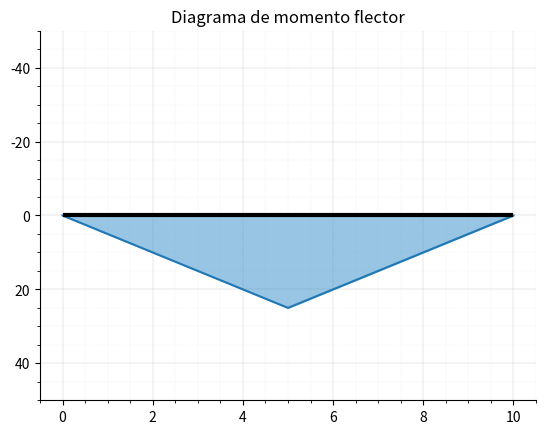

The matplotlib source for this figure:
# Caso hipotético: viga simplemente apoyada con una carga puntual en el centro
# Calcula: reacciones
# Dibuja: viga | apoyos "pinned" o "roller" | carga puntual | reacciones | diagrama fuerza cortante | diagrama momento flector

import numpy as np
import matplotlib.pyplot as plt

class Beam:
    def __init__(self, L):
        self.L = L   # largo viga
        self.support_id = 0   # id apoyo
        self.supports = []   # [Support, support_id]
        self.nodes = []   # [Node]
        
    # creador de apoyos
    class Support:
        def __init__(self, support_type, pos):
            self.support_type = support_type   # pinned , roller
            self.xreaction = None   # reacción en x
            self.yreaction = None   # reacción en y
            self.pos = pos   # posición apoyo
            self.id = int   # id apoyo

    # creador de nodos
    class Node:
        def __init__(self, node_type, pos, support_id):
            self.type = node_type   # tipo de nodo ('support' o 'load')
            self.pos = pos   # posición nodo
            self.id = support_id   # id apoyo (si es apoyo) o None (si es carga)
            self.load = None   # carga en nodo
    
    # agregar apoyos
    def add_support(self, support_type, pos):
        self.support_id += 1   # contador id apoyo
        self.supports.append([self.Support(support_type, pos), self.support_id])
        self.nodes.append(self.Node('support', pos, self.support_id))
    
    # agregar carga puntual
    def add_load(self, pos, P, d):
        self.load_pos = pos   # posición carga
        self.point_load = P   # magnitud carga
        self.load_d = d   # dirección carga ('up' o 'down')
        if d == 'down':
            self.point_load = -P   # signo carga (positivo hacia arriba, negativo hacia abajo)
        self.nodes.append(self.Node('load', pos, None))
    
    # calcular reacciones
    def reactions(self):
        for support_list in self.supports:
            support = support_list[0]
            # Fx
            support.xreaction = 0
            # Fy
            support.yreaction = -round(self.point_load/2, 2)
            
    # almacenar todas las cargas
    def loads(self):
        sorted_supports_id = sorted(self.supports, key=lambda x: x[1])   # ordenar apoyos por id
        suppport_id = 0   # contador id apoyo
        for node in self.nodes:
            if node.type == 'load':
                node.load = self.point_load
            elif node.type == 'support':
                node.load = self.supports[suppport_id][0].yreaction
        
        self.nodes = sorted(self.nodes, key=lambda x: x.pos)   # ordenar nodos por posición

        
    # artistas de viga
    # dibujar viga
    def draw_beam(self):
        ax.hlines(y=0, xmin=0, xmax=self.L, color='black', linewidth=3)
        
    # dibujar apoyos
    def draw_supports(self):
        l = self.L/34   # real = 2*l   # longitud apoyo
        h = self.L/17   # altura apoyo
        
        # dibujar sub-apoyo (sombra)    
        def sub_support(pos):   
            sub_l = l + l*0.35   # longitud sub-apoyo
            sub_h = h + l*0.45   # altura sub-apoyo
            ax.hlines(y=-h, xmin=pos-sub_l, xmax=pos+sub_l, color='black')
            ax.fill((pos-sub_l, pos+sub_l, pos+sub_l, pos-sub_l), (-h, -h, -sub_h, -sub_h), color='#CBCBCB')
            
        def drawSupports(support_list):
            support = support_list[0]
            if support.support_type == 'pinned':
                ax.fill((support.pos-l, support.pos+l, support.pos, support.pos-l), (-h, -h, 0, -h), color='#264F92')
                sub_support(support.pos)
            elif support.support_type == 'roller':
                r = self.L/85
                ax.fill((support.pos-l, support.pos+l, support.pos, support.pos-l), (-(h-2*r), -(h-2*r), 0, -(h-2*r)), color='#264F92')
                circle1 = plt.Circle((support.pos-(l-r), -(h-r)), r, color='#264F92')
                circle2 = plt.Circle((support.pos+(l-r), -(h-r)), r, color='#264F92')
                ax.add_artist(circle1)
                ax.add_artist(circle2)
                sub_support(support.pos)
                
        for support in self.supports:
            drawSupports(support)
    
    # dibujar carga puntual    
    def draw_load(self):
        arrow_h = self.L/6.8
        arrow_w = self.L/170
        head_w = self.L/(17/0.35)
        text_dy = arrow_h + arrow_h/4
        if self.load_d == 'down':
            ax.arrow(self.load_pos, arrow_h, 0, -arrow_h, width=arrow_w, head_width=head_w, length_includes_head=True, color='black', linewidth=0.5)
            ax.text(self.load_pos, text_dy, f'{abs(self.point_load)} kN', horizontalalignment='center', verticalalignment='center', fontsize=8)
            
    # dibujar reacciones
    def draw_reactions(self):
        for support_list in self.supports:
            support = support_list[0]
            arrow_h = self.L/8.5
            arrow_w = self.L/170
            head_w = self.L/(17/0.35)
            text_dy = arrow_h + arrow_h/4
            if support.yreaction > 0:
                ax.arrow(support.pos, -arrow_h, 0, arrow_h, width=arrow_w, head_width=head_w, length_includes_head=True, facecolor='red', linewidth=0.5)
                ax.text(support.pos, -text_dy, f'{support.yreaction} kN', horizontalalignment='center', verticalalignment='center', fontsize=8)
                
    # dibujar solicitado
    def draw_beam_elements(self, solicitado):   # solicitado = ['beam', 'supports', 'load', 'reactions']
        self.reactions()
        for artist in solicitado:
            if artist == 'beam':
                self.draw_beam()
            elif artist == 'supports':
                self.draw_supports()
            elif artist == 'load':
                self.draw_load()
            elif artist == 'reactions':
                self.draw_reactions()
        if solicitado == ['beam']:
            plt.show()
        else:
            plt.axis('equal')
            plt.show()
    
    # dibujar todo
    def draw_beam_all(self):
        self.reactions()
        self.draw_beam()
        self.draw_supports()
        self.draw_load()
        self.draw_reactions()
        plt.axis('equal')
        plt.show()
        
    # artistas diagramas
    # dibujar diagrama de fuerza cortante
    def draw_shear(self):
        self.reactions()
        self.loads()
        
        x = []
        y = []
        for i in range(len(self.nodes)):
            x.append(self.nodes[i].pos)
            x.append(self.nodes[i].pos)
            if i == 0:
                y.append(0)
                y.append(y[-1] + self.nodes[i].load)
            else:
                y.append(y[-1])
                y.append(y[-1] + self.nodes[i].load)
                
        ax.plot(x, y)
        ax.fill_between(x, y, color='#328DCB', alpha=0.5)
        
        y_max = max(abs(np.asarray(y)))
        ax.set_ylim(-(y_max * 2), (y_max * 2))
        # ax.set_aspect(0.3)
        
        ax.yaxis.set_visible(True)
        ax.spines['left'].set_visible(True)
        ax.grid(linewidth=0.2)   # cuadrícula
        ax.minorticks_on()   # sub valores ejes
        ax.grid(linewidth=0.1, which='minor', linestyle=':')   # sub cuadrícula
        ax.set_axisbelow(True)   # cuadrícula detrás de la gráfica
        ax.set_title('Diagrama de fuerza cortante')
        
        self.draw_beam_elements(['beam'])
        
    # dibujar diagrama de momento flector (método de areas)
    def draw_moment(self):
        self.reactions()
        self.loads()
        
        area1 = self.nodes[0].load * self.nodes[1].pos
        area2 = (self.nodes[0].load + self.nodes[1].load) * (self.nodes[2].pos - self.nodes[1].pos)
        
        x = [node.pos for node in self.nodes]
        y = [0, area1, area1+area2]
        ax.plot(x, y)
        ax.fill_between(x, y, color='#328DCB', alpha=0.5)

        y_max = max(abs(np.asarray(y)))
        ax.set_ylim(-(y_max * 2), (y_max * 2))
        
        ax.yaxis.set_visible(True)
        ax.spines['left'].set_visible(True)
        ax.grid(linewidth=0.2)   # cuadrícula
        ax.minorticks_on()   # sub valores ejes
        ax.grid(linewidth=0.1, which='minor', linestyle=':')   # sub cuadrícula
        ax.set_axisbelow(True)   # cuadrícula detrás de la gráfica
        ax.set_title('Diagrama de momento flector')
        ax.invert_yaxis()
        self.draw_beam_elements(['beam'])
        
        
v = Beam(10)
v.add_support('pinned', 0)
v.add_support('roller', v.L)
v.add_load(v.L/2, 10, 'down')

fig, ax = plt.subplots()

# no mostrar ejes
ax.yaxis.set_visible(False)
ax.spines['left'].set_visible(False)
ax.spines['top'].set_visible(False)
ax.spines['right'].set_visible(False)
        
v.draw_moment()
